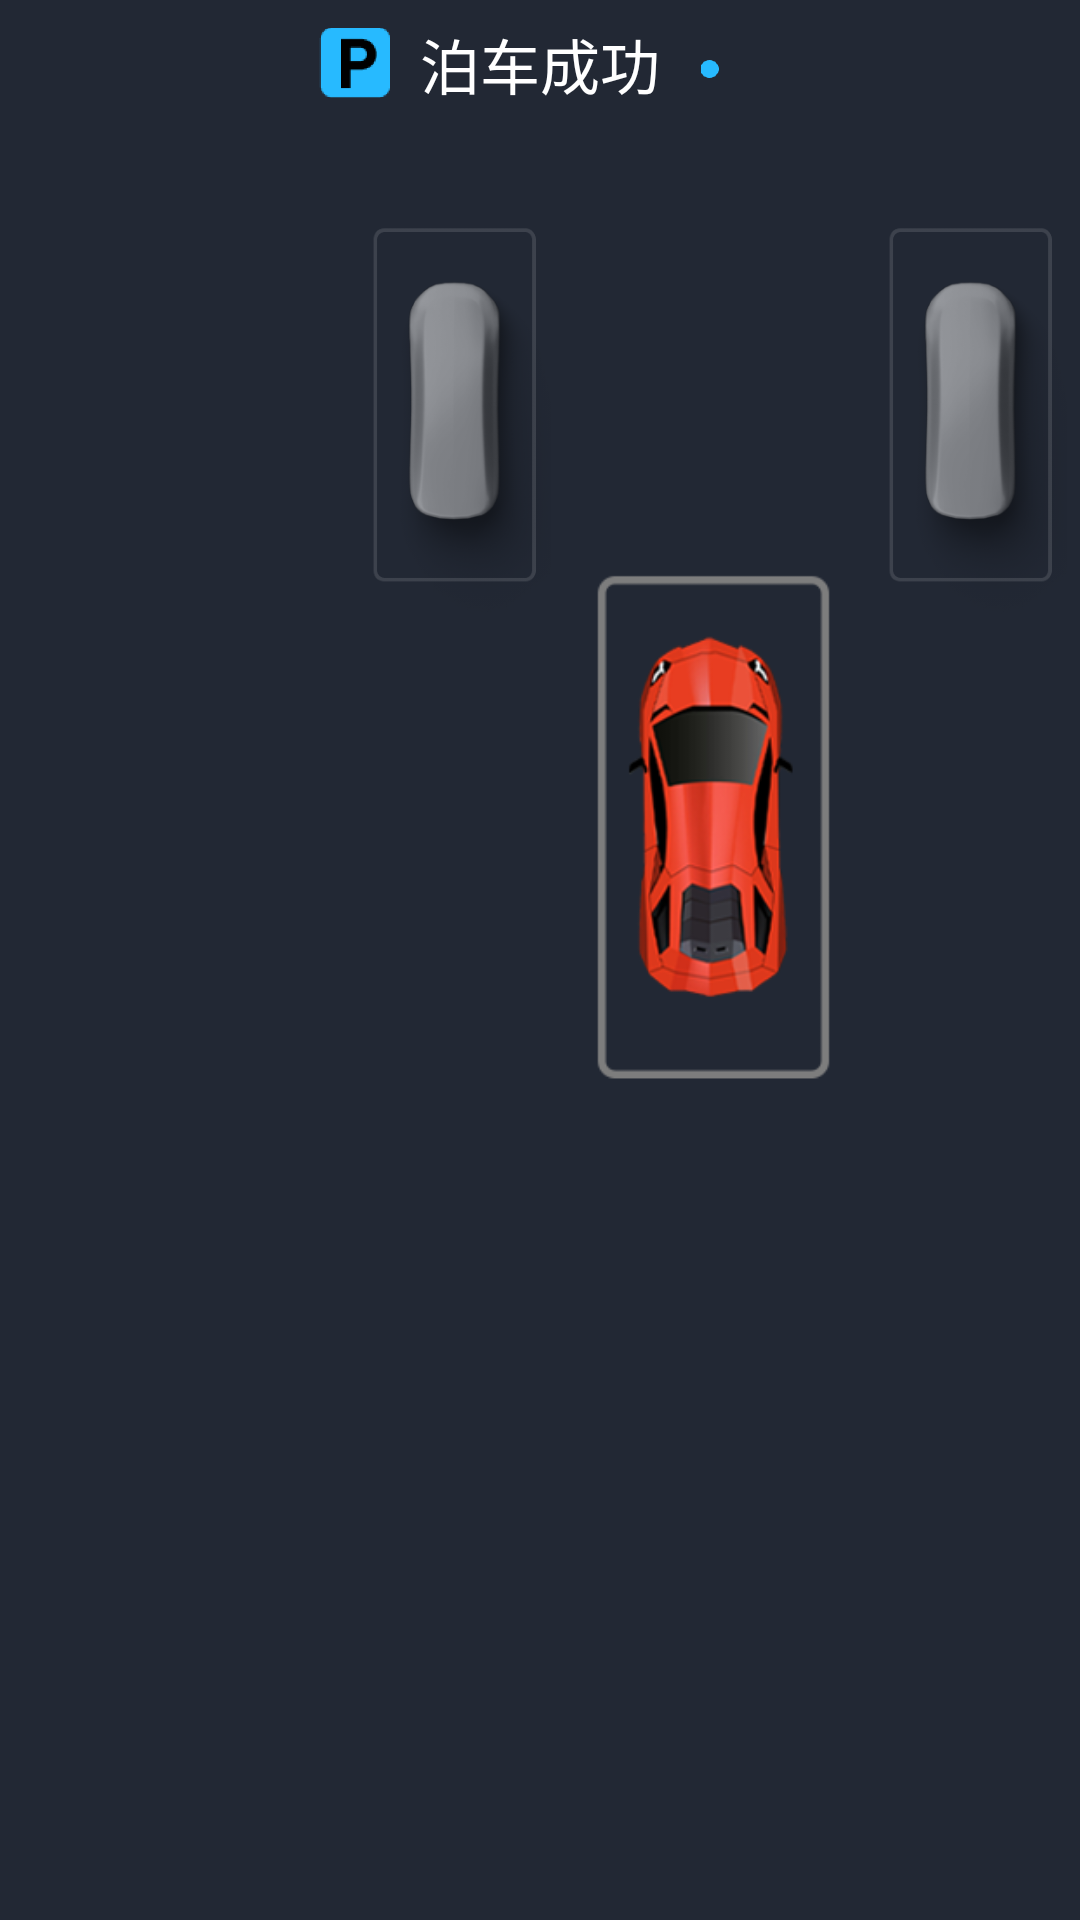

Write the Android layout XML for this screen, with the resource values it uses.
<!-- AndroidManifest.xml: application theme Theme.NavigationDrawer -->
<!-- res/layout/fragment_finish_park.xml -->
<?xml version="1.0" encoding="utf-8"?>
<layout xmlns:android="http://schemas.android.com/apk/res/android"
    xmlns:app="http://schemas.android.com/apk/res-auto"
    xmlns:tools="http://schemas.android.com/tools">

    <data>

    </data>

    <androidx.constraintlayout.widget.ConstraintLayout
        android:layout_width="match_parent"
        android:layout_height="match_parent"
        android:background="#222834"
        tools:context=".fragment.drivearea.ParkFinishFragment">

        <TextView
            android:id="@+id/park_success_text"
            android:layout_width="wrap_content"
            android:layout_height="wrap_content"
            android:text="@string/park_success"
            android:textColor="@color/white"
            android:textSize="20dp"
            app:layout_constraintBottom_toBottomOf="parent"
            app:layout_constraintEnd_toEndOf="parent"
            app:layout_constraintStart_toStartOf="parent"
            app:layout_constraintTop_toTopOf="parent"
            app:layout_constraintVertical_bias="0.011" />

        <ImageView
            android:id="@+id/park_icon_p"
            android:layout_width="24dp"
            android:layout_height="24dp"
            android:layout_marginEnd="10dp"
            android:layout_marginBottom="3dp"
            android:contentDescription="@string/park_img_content"
            app:layout_constraintBottom_toBottomOf="@+id/park_success_text"
            app:layout_constraintRight_toLeftOf="@+id/park_success_text"
            app:layout_constraintTop_toTopOf="@+id/park_success_text"
            app:layout_constraintVertical_bias="1.0"
            app:srcCompat="@drawable/parked_icon_blue_p" />

        <ImageView
            android:id="@+id/park_icon_dot"
            android:layout_width="13dp"
            android:layout_height="6dp"
            android:layout_marginStart="10dp"
            android:layout_marginBottom="10dp"
            android:contentDescription="@string/park_img_content"
            app:layout_constraintBottom_toBottomOf="@+id/park_success_text"
            app:layout_constraintStart_toEndOf="@+id/park_success_text"
            app:layout_constraintTop_toTopOf="@+id/park_success_text"
            app:layout_constraintVertical_bias="1.0"
            app:srcCompat="@drawable/parked_icon_blue_dot" />

        <ImageView
            android:id="@+id/park_finish_gray_car_1"
            android:layout_width="66dp"
            android:layout_height="204dp"
            android:contentDescription="@string/park_img_content"
            app:layout_constraintBottom_toBottomOf="parent"
            app:layout_constraintEnd_toEndOf="parent"
            app:layout_constraintHorizontal_bias="0.4"
            app:layout_constraintStart_toStartOf="parent"
            app:layout_constraintTop_toTopOf="parent"
            app:layout_constraintVertical_bias="0.075"
            app:srcCompat="@drawable/parked_icon_gray_car" />

        <ImageView
            android:id="@+id/park_finish_gray_car_2"
            android:layout_width="66dp"
            android:layout_height="204dp"
            android:contentDescription="@string/park_img_content"
            app:layout_constraintBottom_toBottomOf="@+id/park_finish_gray_car_1"
            app:layout_constraintLeft_toRightOf="@+id/park_finish_pink_car"
            app:layout_constraintTop_toTopOf="@+id/park_finish_gray_car_1"
            app:layout_constraintVertical_bias="0.0"
            app:srcCompat="@drawable/parked_icon_gray_car" />

        <ImageView
            android:id="@+id/park_finish_gray_car_3"
            android:layout_width="66dp"
            android:layout_height="204dp"
            android:layout_marginStart="4dp"
            android:contentDescription="@string/park_img_content"
            app:layout_constraintBottom_toBottomOf="@+id/park_finish_gray_car_2"
            app:layout_constraintLeft_toRightOf="@+id/park_finish_gray_car_2"
            app:layout_constraintTop_toTopOf="@+id/park_finish_gray_car_2"
            app:layout_constraintVertical_bias="0.0"
            app:srcCompat="@drawable/parked_icon_gray_car" />

        <ImageView
            android:id="@+id/park_finish_pink_car"
            android:layout_width="106dp"
            android:layout_height="244dp"
            android:layout_marginBottom="1dp"
            app:layout_constraintBottom_toBottomOf="parent"
            app:layout_constraintLeft_toRightOf="@+id/park_finish_gray_car_1"
            app:layout_constraintTop_toTopOf="parent"
            app:layout_constraintVertical_bias="0.38"
            app:srcCompat="@drawable/parked_icon_pink_car" />

        <ImageView
            android:layout_width="match_parent"
            android:layout_height="300dp"
            android:contentDescription="@string/park_img_content"
            android:src="@drawable/park_img_park_car"
            app:layout_constraintBottom_toBottomOf="parent"
            app:layout_constraintEnd_toEndOf="parent"
            app:layout_constraintHorizontal_bias="0.0"
            app:layout_constraintStart_toStartOf="parent"
            app:layout_constraintTop_toBottomOf="@+id/park_finish_pink_car" />


    </androidx.constraintlayout.widget.ConstraintLayout>
</layout>
<!-- resources referenced by this layout -->
<resources>
  <color name="white">#FFFFFFFF</color>
  <!-- drawable parked_icon_blue_dot: png bitmap (drawable-hdpi, 435 bytes) -->
  <!-- drawable parked_icon_blue_p: png bitmap (drawable-hdpi, 994 bytes) -->
  <!-- drawable parked_icon_gray_car: png bitmap (drawable-hdpi, 65578 bytes) -->
  <!-- drawable parked_icon_pink_car: png bitmap (drawable-hdpi, 31906 bytes) -->
  <string name="park_img_content">\" \"</string>
  <string name="park_success">泊车成功</string>
  <style name="Theme.NavigationDrawer" parent="Theme.MaterialComponents.DayNight.NoActionBar">
          
          <item name="colorPrimary">@color/purple_500</item>
          <item name="colorPrimaryVariant">@color/purple_700</item>
          <item name="colorOnPrimary">@color/white</item>
          
          <item name="colorSecondary">@color/teal_200</item>
          <item name="colorSecondaryVariant">@color/teal_700</item>
          <item name="colorOnSecondary">@color/black</item>
          
          <item name="android:statusBarColor">?attr/colorPrimaryVariant</item>
          
  
          
  
          
          <item name="android:listDivider">@color/nav_bg</item>
  
          
          <item name="android:windowNoTitle">true</item>
          <item name="android:windowFullscreen">true</item>
      </style>
  <color name="purple_500">#FF6200EE</color>
  <color name="purple_700">#FF3700B3</color>
  <color name="teal_200">#FF03DAC5</color>
  <color name="teal_700">#FF018786</color>
  <color name="black">#FF000000</color>
  <color name="nav_bg">#1D2C40</color>
</resources>
